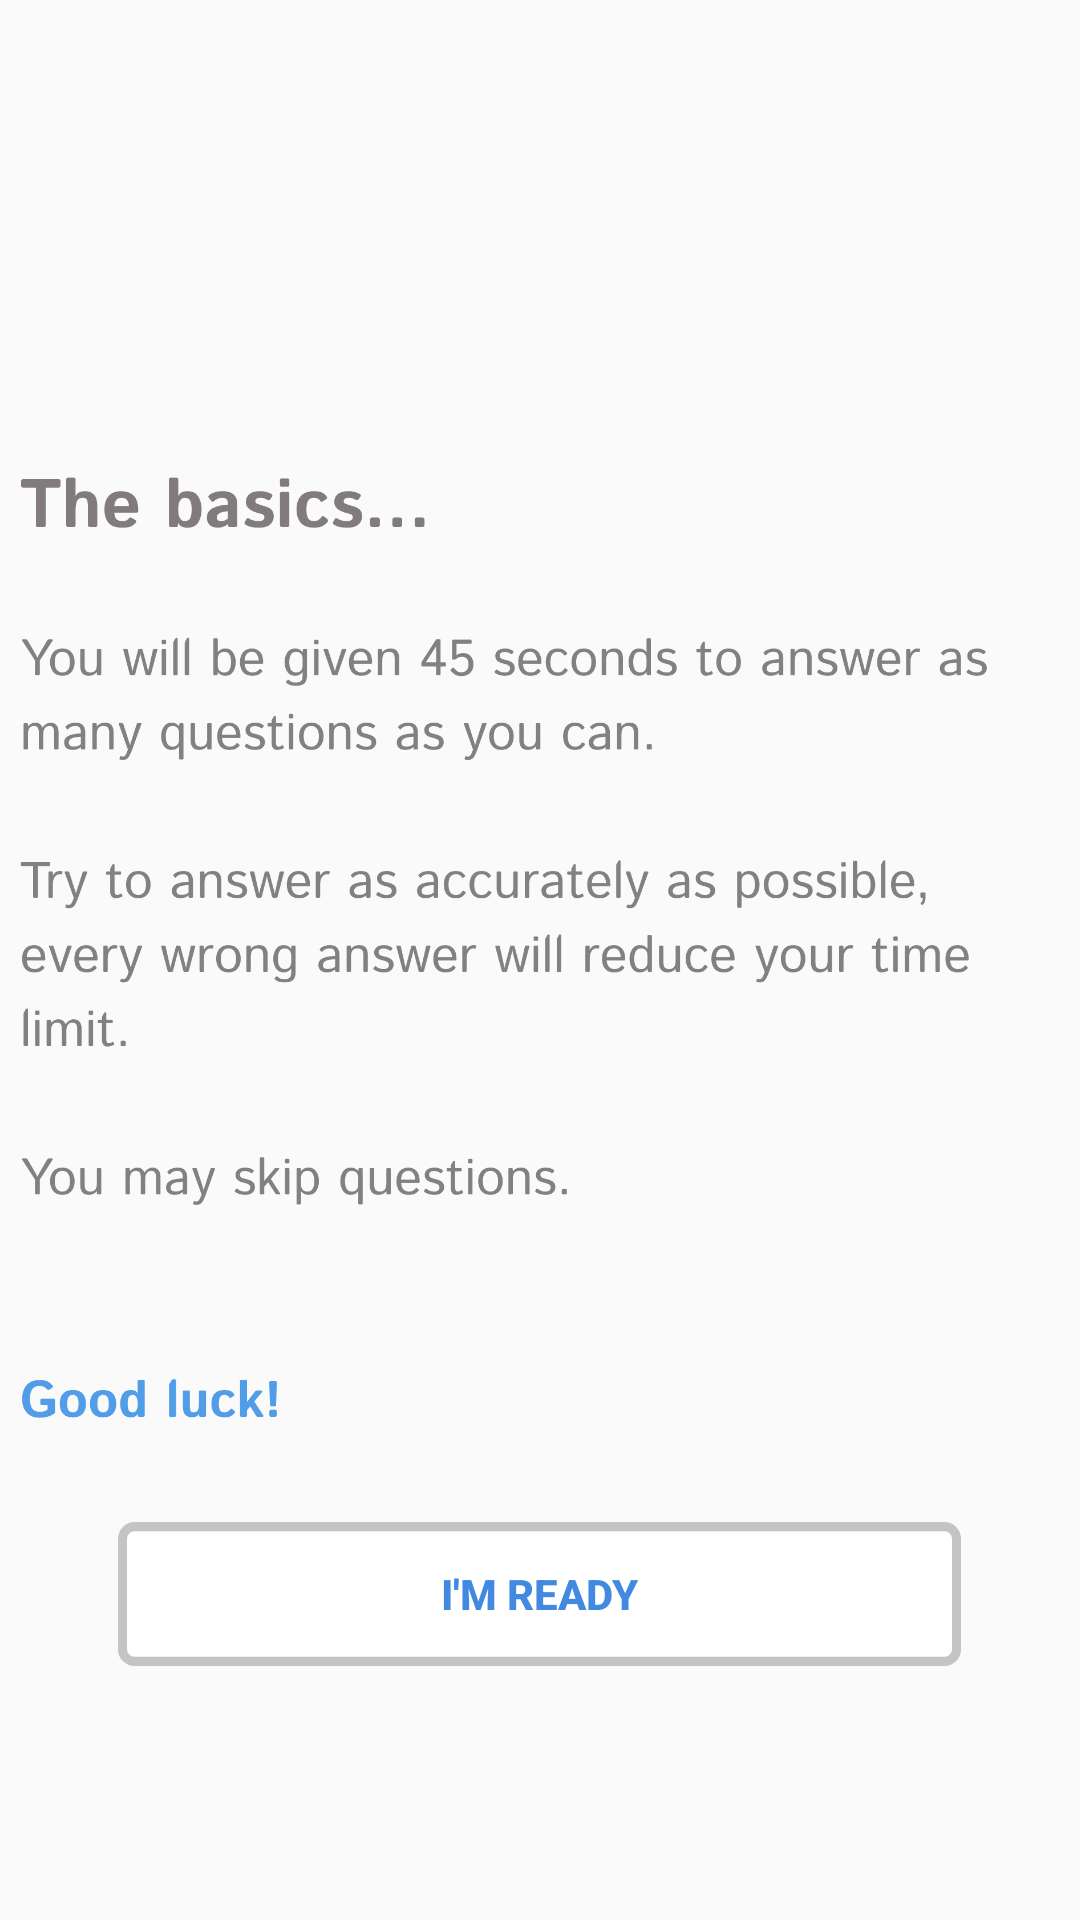

The Android layout XML behind this screen, and the referenced resources:
<!-- AndroidManifest.xml: application theme AppTheme -->
<!-- res/layout/activity_start_trivia.xml -->
<?xml version="1.0" encoding="utf-8"?>
<androidx.constraintlayout.widget.ConstraintLayout xmlns:android="http://schemas.android.com/apk/res/android"
    xmlns:app="http://schemas.android.com/apk/res-auto"
    xmlns:tools="http://schemas.android.com/tools"
    android:layout_width="match_parent"
    android:layout_height="match_parent"
    tools:context=".StartTriviaActivity">

    <Button
        android:id="@+id/musicTrivia"
        android:layout_width="wrap_content"
        android:layout_height="wrap_content"
        android:background="@drawable/check_your"
        android:text="I'M READY"
        android:textColor="#4289E1"
        android:textStyle="bold"
        app:layout_constraintBottom_toBottomOf="parent"
        app:layout_constraintEnd_toEndOf="parent"
        app:layout_constraintHorizontal_bias="0.498"
        app:layout_constraintStart_toStartOf="parent"
        app:layout_constraintTop_toTopOf="parent"
        app:layout_constraintVertical_bias="0.857" />

    <ImageView
        android:id="@+id/imageView8"
        android:layout_width="347dp"
        android:layout_height="625dp"
        app:layout_constraintBottom_toBottomOf="parent"
        app:layout_constraintEnd_toEndOf="parent"
        app:layout_constraintStart_toStartOf="parent"
        app:layout_constraintTop_toTopOf="parent"
        app:srcCompat="@drawable/music_trivia_instructions" />
</androidx.constraintlayout.widget.ConstraintLayout>
<!-- resources referenced by this layout -->
<resources>
  <!-- drawable check_your (drawable) -->
  <?xml version="1.0" encoding="utf-8"?>
  <vector
      xmlns:android="http://schemas.android.com/apk/res/android"
      xmlns:aapt="http://schemas.android.com/aapt"
      android:width="281dp"
      android:height="47dp"
      android:viewportWidth="281"
      android:viewportHeight="47"
      >
  
      <group>
  
          <clip-path
              android:pathData="M5.5 1.5H275.5C277.709 1.5 279.5 3.29086 279.5 5.5V41.5C279.5 43.7091 277.709 45.5 275.5 45.5H5.5C3.29086 45.5 1.5 43.7091 1.5 41.5V5.5C1.5 3.29086 3.29086 1.5 5.5 1.5Z"
              />
  
          <path
              android:pathData="M1.5 1.5V45.5H279.5V1.5"
              android:fillColor="#FFFFFF"
              />
  
      </group>
  
      <path
          android:pathData="M5.5 1.5H275.5C277.709 1.5 279.5 3.29086 279.5 5.5V41.5C279.5 43.7091 277.709 45.5 275.5 45.5H5.5C3.29086 45.5 1.5 43.7091 1.5 41.5V5.5C1.5 3.29086 3.29086 1.5 5.5 1.5Z"
          android:strokeWidth="3"
          android:strokeColor="#C4C4C4"
          />
  
  </vector>
  <!-- drawable music_trivia_instructions: png bitmap (drawable-v24, 114743 bytes) -->
  <style name="AppTheme" parent="Theme.AppCompat.Light.DarkActionBar">
          
          <item name="colorPrimary">@color/colorPrimary</item>
          <item name="colorPrimaryDark">@color/colorPrimaryDark</item>
          <item name="colorAccent">@color/colorAccent</item>
      </style>
  <color name="colorPrimary">#2886E2</color>
  <color name="colorPrimaryDark">#2886E2</color>
  <color name="colorAccent">#2886E2</color>
</resources>
